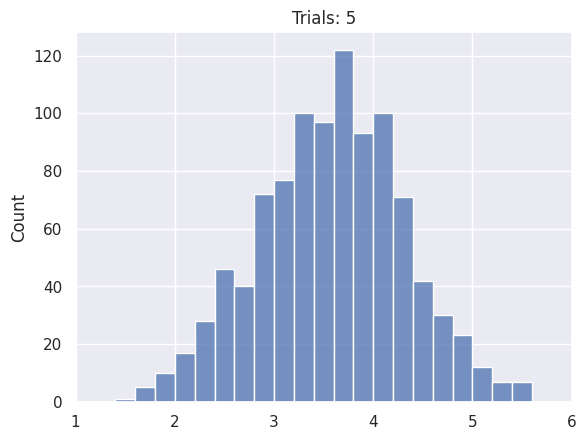

Recreate this plot in Python.
import matplotlib.pyplot as plt
import seaborn as sns
from random import randint

sns.set_theme()

n = 5
a = [sum([randint(1, 6) for _ in range(n)]) / n for _ in range(1000)]

p = sns.histplot(a, binwidth=0.2)
p.set_title(f"Trials: {n}")
p.set_xlim(1, 6)
plt.show()
